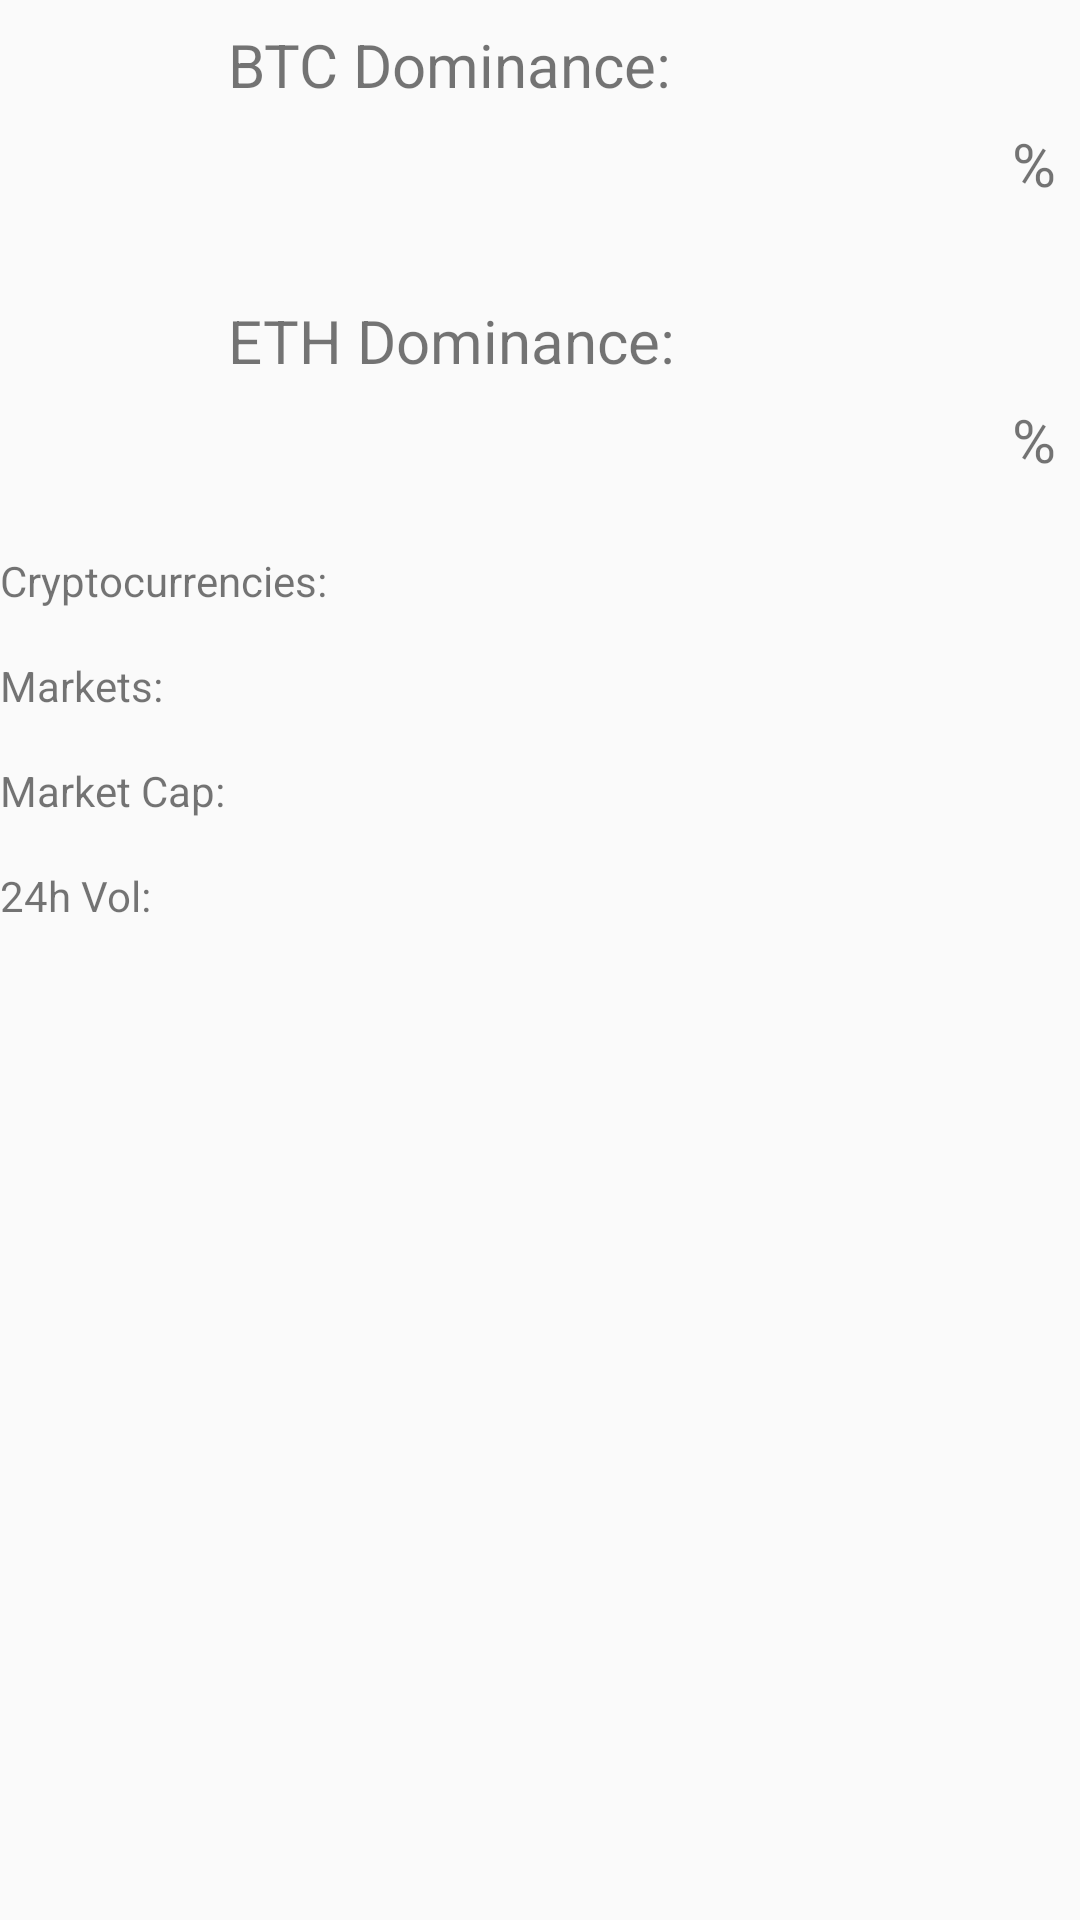

Android layout source for this screen:
<!-- AndroidManifest.xml: application theme AppTheme -->
<!-- res/layout/fragment_global_metrics.xml -->
<?xml version="1.0" encoding="utf-8"?>
<LinearLayout
    xmlns:android="http://schemas.android.com/apk/res/android"
    xmlns:app="http://schemas.android.com/apk/res-auto" xmlns:tools="http://schemas.android.com/tools"
    android:layout_width="match_parent"
    android:layout_height="match_parent"
    android:orientation="vertical"
    android:layout_margin="8dp"
    tools:context=".view.fragment.viewpagerfragmens.GlobalMetricsFragment">


    <androidx.constraintlayout.widget.ConstraintLayout
            android:layout_width="match_parent"
            android:layout_height="wrap_content"
            android:layout_marginBottom="16dp">

        <ImageView
                android:id="@+id/coinIconBTCGM"
                android:layout_width="60dp"
                android:layout_height="60dp"
                android:layout_margin="8dp"
                android:src="@mipmap/ic_launcher"
                app:layout_constraintTop_toTopOf="parent"
                app:layout_constraintBottom_toBottomOf="parent"
                app:layout_constraintStart_toStartOf="parent"/>

        <TextView
                android:layout_width="wrap_content"
                android:layout_height="wrap_content"
                android:text="BTC Dominance:"
                android:textSize="20sp"
                app:layout_constraintTop_toTopOf="parent"
                android:layout_marginTop="8dp"
                app:layout_constraintStart_toEndOf="@+id/coinIconBTCGM"
                android:layout_marginStart="8dp"/>


        <TextView
                android:id="@+id/btcDominanceGM"
                android:layout_width="wrap_content"
                android:layout_height="wrap_content"
                android:textSize="20sp"
                app:layout_constraintBottom_toBottomOf="parent"
                android:layout_marginBottom="8dp"
                app:layout_constraintEnd_toStartOf="@+id/procBTC"
                android:layout_marginEnd="8dp"/>

        <TextView
                android:id="@+id/procBTC"
                android:layout_width="wrap_content"
                android:layout_height="wrap_content"
                android:text="%"
                android:textSize="20sp"
                app:layout_constraintBottom_toBottomOf="parent"
                android:layout_marginBottom="8dp"
                app:layout_constraintEnd_toEndOf="parent"
                android:layout_marginEnd="8dp"/>

    </androidx.constraintlayout.widget.ConstraintLayout>

    <androidx.constraintlayout.widget.ConstraintLayout
            android:layout_width="match_parent"
            android:layout_height="wrap_content"
            android:layout_marginBottom="16dp">

        <ImageView
                android:id="@+id/coinIconETHGM"
                android:layout_width="60dp"
                android:layout_height="60dp"
                android:layout_margin="8dp"
                android:src="@mipmap/ic_launcher"
                app:layout_constraintTop_toTopOf="parent"
                app:layout_constraintBottom_toBottomOf="parent"
                app:layout_constraintStart_toStartOf="parent"/>

        <TextView
                android:layout_width="wrap_content"
                android:layout_height="wrap_content"
                android:text="ETH Dominance:"
                android:textSize="20sp"
                app:layout_constraintTop_toTopOf="parent"
                android:layout_marginTop="8dp"
                app:layout_constraintStart_toEndOf="@+id/coinIconETHGM"
                android:layout_marginStart="8dp"/>


        <TextView
                android:id="@+id/ethDominanceGM"
                android:layout_width="wrap_content"
                android:layout_height="wrap_content"
                android:textSize="20sp"
                app:layout_constraintBottom_toBottomOf="parent"
                android:layout_marginBottom="8dp"
                app:layout_constraintEnd_toStartOf="@+id/procETH"
                android:layout_marginEnd="8dp"/>

        <TextView
                android:id="@+id/procETH"
                android:layout_width="wrap_content"
                android:layout_height="wrap_content"
                android:text="%"
                android:textSize="20sp"
                app:layout_constraintBottom_toBottomOf="parent"
                android:layout_marginBottom="8dp"
                app:layout_constraintEnd_toEndOf="parent"
                android:layout_marginEnd="8dp"/>

    </androidx.constraintlayout.widget.ConstraintLayout>

    <LinearLayout
            android:layout_width="match_parent"
            android:layout_height="wrap_content"
            android:orientation="horizontal"
            android:layout_marginBottom="16dp">

        <TextView
                android:layout_width="wrap_content"
                android:layout_height="wrap_content"
                android:text="Cryptocurrencies:"
                android:textSize="@dimen/big_text_size"
                android:layout_marginEnd="8dp"/>

        <TextView
                android:id="@+id/cryptocurrenciesGM"
                android:layout_width="wrap_content"
                android:layout_height="wrap_content"
                android:textSize="@dimen/big_text_size"/>

    </LinearLayout>

    <LinearLayout
            android:layout_width="match_parent"
            android:layout_height="wrap_content"
            android:orientation="horizontal"
            android:layout_marginBottom="16dp">

        <TextView
                android:layout_width="wrap_content"
                android:layout_height="wrap_content"
                android:text="Markets:"
                android:textSize="@dimen/big_text_size"
                android:layout_marginEnd="8dp"/>

        <TextView
                android:id="@+id/marketsGM"
                android:layout_width="wrap_content"
                android:layout_height="wrap_content"
                android:textSize="@dimen/big_text_size"/>
    </LinearLayout>

    <LinearLayout
            android:layout_width="match_parent"
            android:layout_height="wrap_content"
            android:orientation="horizontal"
            android:layout_marginBottom="16dp">

        <TextView
                android:layout_width="wrap_content"
                android:layout_height="wrap_content"
                android:text="Market Cap:"
                android:textSize="@dimen/big_text_size"
                android:layout_marginEnd="8dp"/>

        <TextView
                android:id="@+id/marketCapGM"
                android:layout_width="wrap_content"
                android:layout_height="wrap_content"
                android:textSize="@dimen/big_text_size"/>
    </LinearLayout>

    <LinearLayout
            android:layout_width="match_parent"
            android:layout_height="wrap_content"
            android:orientation="horizontal"
            android:layout_marginBottom="16dp">

        <TextView
                android:layout_width="wrap_content"
                android:layout_height="wrap_content"
                android:text="24h Vol:"
                android:textSize="@dimen/big_text_size"
                android:layout_marginEnd="8dp"/>

        <TextView
                android:id="@+id/volumeTwentyFourHourGM"
                android:layout_width="wrap_content"
                android:layout_height="wrap_content"
                android:textSize="@dimen/big_text_size"/>
    </LinearLayout>

</LinearLayout>
<!-- resources referenced by this layout -->
<resources>
  <dimen name="big_text_size">14sp</dimen>
  <style name="AppTheme" parent="Theme.AppCompat.Light.NoActionBar">
          
          <item name="colorPrimary">@color/colorPrimary</item>
          <item name="colorPrimaryDark">@color/colorPrimaryDark</item>
          <item name="colorAccent">@color/colorAccent</item>
          <item name="windowActionBar">false</item>
          <item name="windowNoTitle">true</item>
      </style>
  <!-- not gathered from this repository: default colours our renderer supplied (Android Studio template values) -->
  <color name="colorPrimary">#FF6200EE</color>
  <color name="colorPrimaryDark">#FF3700B3</color>
  <color name="colorAccent">#FF03DAC5</color>
</resources>
